pico-8 play session: hold → + tap 🅾, after a click and taps of 🅾, ❎, 🅾+❎, 🅾 in the second before t = 0

[t = 1 s] hold → ~1s, tap 🅾 ~2×
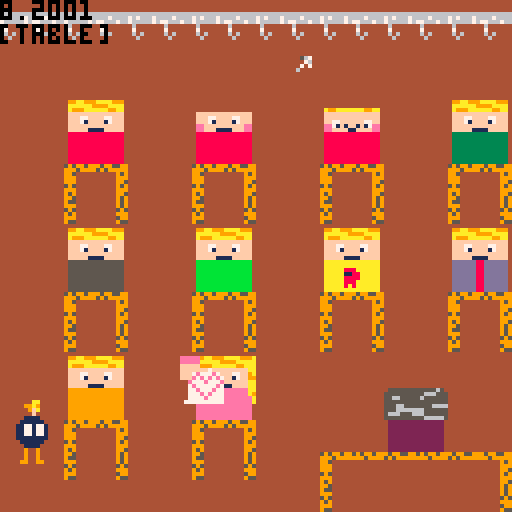
[t = 6 s] hold → ~6s, tap 🅾 ~10×
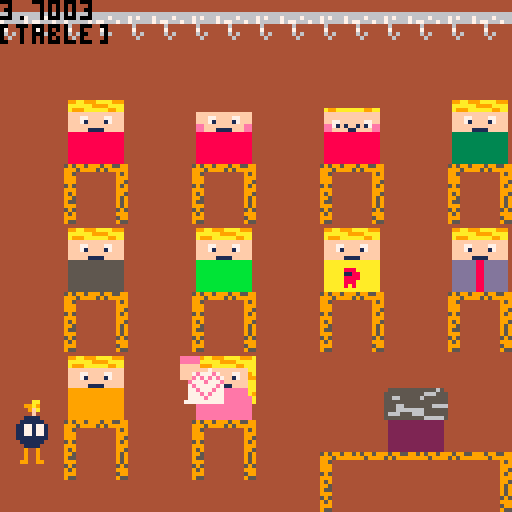
[t = 8 s] hold → ~8s, tap 🅾 ~14×
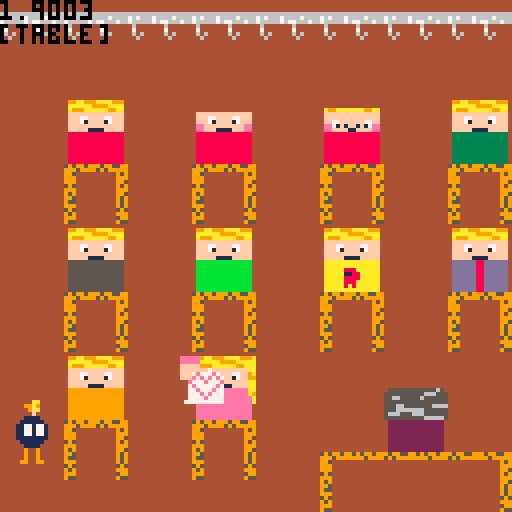

pico-8 cartridge
version 43
__lua__
y1 = 13

x1 = 13

t = 10

mapoff = 0

index = 1
l = {{128,16,25},
				{130,48,25},
		 	{132,80,25},
				{136,112,25},
				{134,16,57},
		 	{138,48,57},
		 	{160,80,57},
				{168,112,57},
				{162,16,89},
				{166,48,89}}
								
function _init()
 index = flr(rnd(#l)) + 1
end

function _draw()
 cls(4)
 map(mapoff,0)
 print(t)
 
 if t > 0 then
 t = t - 0.03
 end
 
 if t < 0 then
  print("die zeit ist um du hast vehrloren") end
 
 if t < 0 then 
  mapoff = 17
  sfx(1)   
 end
 
 
 
 spr(10,96,97,2,2) --lehrer/in  
 
 spr(4,l[1][2],l[1][3],2,2) --rot
 spr(6,l[2][2],l[2][3],2,2) --kajo
 spr(8,l[3][2],l[3][3],2,2) --gustav
 spr(12,l[4][2],l[4][3],2,2) --dunkelgruen
 spr(2,l[5][2],l[5][3],2,2) --grau
 spr(14,l[6][2],l[6][3],2,2) --heellgruen
 spr(32,l[7][2],l[7][3],2,2) --gelb
 spr(42,l[8][2],l[8][3],2,2) --krawatte
 spr(34,l[9][2],l[9][3],2,2) --orange
 spr(40,l[10][2],l[10][3],2,2) --pink
 spr(16,x1,y1) --curser
 spr(192,0,100,2,2)
 
 print(l[index],0)
 spr(l[index][1],l[index][2]-8,l[index][3],2,2)

 if btn(0) then
  x1 = x1 - 2
 end
 
 if btn(1) then
  x1 = x1 + 2
 end
 
 if btn(3) then
  y1 = y1 + 2
 end
 
 if btn(2) then
  y1 = y1 - 2
 end
end
__gfx__
0000000044444444099aa999aaaa9990099aa999aaaa9990000000000000000000000000000000000555555555555650099aa999aaaa9990099aa999aaaa9990
00000000444444440aaaaaa9999aaaa00aaaaaa9999aaaa00000000000000000000000000000000055555555556665550aaaaaa9999aaaa00aaaaaa9999aaaa0
00700700444444440a999aaaaaa99aa00a999aaaaaa99aa000000000000000000a99aaaaaaa99aa055665555565555550a999aaaaaa99aa00a999aaaaaa99aa0
00077000444444440ffffffffffffff00ffffffffffffff00ffffffffffffff00ffffffffffffff055555555555555550ffffffffffffff00ffffffffffffff0
00077000444444440fff77ffff77fff00fff77ffff77fff00fff77ffff77fff00ffffffffffffff055566555555566660fff77ffff77fff00fff77ffff77fff0
00700700444444440fff71ffff17fff00fff71ffff17fff00fff71ffff17fff00ff77ffffff77ff055566666665555550fff71ffff17fff00fff71ffff17fff0
00000000444444440ffffffffffffff00ffffffffffffff00eeffffffffffee00ee71f1ff1f17ee056665556665555550ffffffffffffff00ffffffffffffff0
00000000444444440fffff1111fffff00fffff1111fffff00eefff1111fffee00eeffff11ffffee055555555556666650fffff1111fffff00fffff1111fffff0
00000000000000000555555555555550088888888888888008888888888888800888888888888880022222222222222003333333333333300bbbbbbbbbbbbbb0
00005670000000000555555555555550088888888888888008888888888888800888888888888880022222222222222003333333333333300bbbbbbbbbbbbbb0
00000760000000000555555555555550088888888888888008888888888888800888888888888880022222222222222003333333333333300bbbbbbbbbbbbbb0
00007070000000000555555555555550088888888888888008888888888888800888888888888880022222222222222003333333333333300bbbbbbbbbbbbbb0
00060000000000000555555555555550088888888888888008888888888888800888888888888880022222222222222003333333333333300bbbbbbbbbbbbbb0
00000000000000000555555555555550088888888888888008888888888888800888888888888880022222222222222003333333333333300bbbbbbbbbbbbbb0
00000000000000000555555555555550088888888888888008888888888888800888888888888880022222222222222003333333333333300bbbbbbbbbbbbbb0
00000000000000000555555555555550088888888888888008888888888888800888888888888880022222222222222003333333333333300bbbbbbbbbbbbbb0
099aa999aaaa9990099aa999aaaa999000000000000000000000000000000000a99aa999aaaa999a099aa999aaaa999044444444444444444444444444444444
0aaaaaa9999aaaa00aaaaaa9999aaaa000000000000000000000000000000000aaaaaaa9999aaaaa0aaaaaa9999aaaa059599599959955995959959995995599
0a999aaaaaa99aa00a999aaaaaa99aa000000000000000000000000000000000aa999aaaaaa99aaa0a999aaaaaa99aa099959999595999999995999959599999
0ffffffffffffff00ffffffffffffff0000000000000000000000000000000009affffffffffffaa0ffffffffffffff099544444444449594444444444444444
0fff77ffff77fff00fff77ffff77fff000000000000000000000000000000000aaff77ffff77ff9a0fff77ffff77fff099944444444449994444444444444444
0fff71ffff17fff00fff71ffff17fff000000000000000000000000000000000a9ff71ffff17ff990fff71ffff17fff099944444444449954444444444444444
0ffffffffffffff00ffffffffffffff00000000000000000000000000000000099ffffffffffffaa0ffffffffffffff059544444444449594444444444444444
0fffff1111fffff00fffff1111fffff000000000000000000000000000000000aaffff1111ffffaa0fffff1111fffff099944444444449994444444444444444
0aaaaaaaaaaaaaa00999999999999990000000000000000000000000000000009aeeeeeeeeeeeeaa0dddddd88dddddd095944444444449954444444444444444
0aaaaaaaaaaaaaa0099999999999999000000000000000000000000000000000aaeeeeeeeeeeeea90dddddd88dddddd099544444444449594444444444444444
0aaaaa888aaaaaa0099999999999999000000000000000000000000000000000aeeeeeeeeeeeeeea0dddddd88dddddd095544444444449594444444444444444
0aaaaa1188aaaaa0099999999999999000000000000000000000000000000000aeeeeeeeeeeeeeea0dddddd88dddddd099944444444449594444444444444444
0aaaaa8888aaaaa00999999999999990000000000000000000000000000000000eeeeeeeeeeeeee00dddddd88dddddd059544444444445954444444444444444
0aaaaa888aaaaaa00999999999999990000000000000000000000000000000000eeeeeeeeeeeeee00dddddd88dddddd095944444444449994444444444444444
0aaaaa8a8aaaaaa00999999999999990000000000000000000000000000000000eeeeeeeeeeeeee00dddddd88dddddd099944444444445994444444444444444
0aaaaaaaaaaaaaa00999999999999990000000000000000000000000000000000eeeeeeeeeeeeee00dddddd88dddddd095544444444449554444444444444444
00000000000000000000000000000000000000000000000044444444444444444444444444444444444444444444444400000000000000000000000000000000
00000000000000000000000000000000000000000000000044444444959955995959959944444444444444444444444400000000000000000000000000000000
00000000000000000000000000000000000000000000000044444444995999999995999944444444444444444444444400000000000000000000000000000000
00000000000000000000000000000000000000000000000044444444444449599954444444444444666666666666666600000000000000000000000000000000
00000000000000000000000000000000000000000000000044444444444449999994444444444444767666766667666600000000000000000000000000000000
00000000000000000000000000000000000000000000000044444444444449959994444444444444766666767766676600000000000000000000000000000000
00000000000000000000000000000000000000000000000044444444444449595954444444444444464444444644444400000000000000000000000000000000
00000000000000000000000000000000000000000000000044444444444449999994444444444444474444444744444400000000000000000000000000000000
00000000000000000000000000000000000000000000000044444444444449959594444444444444464644444646444400000000000000000000000000000000
00000000000000000000000000000000000000000000000044444444444449599954444444444444446444444464444400000000000000000000000000000000
00000000000000000000000000000000000000000000000044444444444449599554444444444444444444444444444400000000000000000000000000000000
00000000000000000000000000000000000000000000000044444444444449599994444444444444444444444444444400000000000000000000000000000000
00000000000000000000000000000000000000000000000044444444444445955954444444444444444444444444444400000000000000000000000000000000
00000000000000000000000000000000000000000000000044444444444449999594444444444444444444444444444400000000000000000000000000000000
00000000000000000000000000000000000000000000000044444444444445999994444444444444444444444444444400000000000000000000000000000000
00000000000000000000000000000000000000000000000044444444444449559554444444444444444444444444444400000000000000000000000000000000
00000000000000000000000000000000000000000000000000000000000000000000000000000000000000000000000000000000000000000000000000000000
00000000000000000000000000000000000000000000000000000000000000000000000000000000000000000000000000000000000000000000000000000000
00000000000000000000000000000000000000000000000000000000000000000000000000000000000000000000000000000000000000000000000000000000
00000000000000000000000000000000000000000000000000000000000000000000000000000000000000000000000000000000000000000000000000000000
00000000000000000000000000000000000000000000000000000000000000000000000000000000000000000000000000000000000000000000000000000000
00000000000000000000000000000000000000000000000000000000000000000000000000000000000000000000000000000000000000000000000000000000
00000000000000000000000000000000000000000000000000000000000000000000000000000000000000000000000000000000000000000000000000000000
00000000000000000000000000000000000000000000000000000000000000000000000000000000000000000000000000000000000000000000000000000000
00000000000000000000000000000000000000000000000000000000000000000000000000000000000000000000000000000000000000000000000000000000
00000000000000000000000000000000000000000000000000000000000000000000000000000000000000000000000000000000000000000000000000000000
00000000000000000000000000000000000000000000000000000000000000000000000000000000000000000000000000000000000000000000000000000000
00000000000000000000000000000000000000000000000000000000000000000000000000000000000000000000000000000000000000000000000000000000
00000000000000000000000000000000000000000000000000000000000000000000000000000000000000000000000000000000000000000000000000000000
00000000000000000000000000000000000000000000000000000000000000000000000000000000000000000000000000000000000000000000000000000000
00000000000000000000000000000000000000000000000000000000000000000000000000000000000000000000000000000000000000000000000000000000
00000000000000000000000000000000000000000000000000000000000000000000000000000000000000000000000000000000000000000000000000000000
0000088888000000000008888800000000000888880000000000055555000000000003333300000000000bbbbb00000000000000000000000000000000000000
0000088888000000000008888800000000000888880000000000055555000000000003333300000000000bbbbb00000000000000000000000000000000000000
00000fffff00000000000fffff00000000000fffff00000000000fffff00000000000fffff00000000000fffff00000000000000000000000000000000000000
00000fffff00700000000fffff00700000000fffff00700000000fffff00700000000fffff00700000000fffff00700000000000000000000000000000000000
00000fff7777777000000fff7777777000000fff7777777000000fff7777777000000fff7777777000000fff7777777000000000000000000000000000000000
00000fff7177177000000fff7177777000000fff7177177000000fff7177177000000fff7111111000000fff7177177000000000000000000000000000000000
00000000777177170000000077777717000000007771111700000000777777170000000077771717000000007771771700000000000000000000000000000000
00000007717717770000000771711777000000077177117700000007717717770000000771777777000000077177777700000000000000000000000000000000
00000000771777170000000077777717000000007711111700000000771777170000000077177777000000007777777700000000000000000000000000000000
00000000177177770000000017117117000000001771777700000000177777770000000011111777000000001777777700000000000000000000000000000000
00000000777777700000000077777770000000007777777000000000777717700000000071177770000000007777777000000000000000000000000000000000
00000000000000000000000000000000000000000000000000000000000000000000000000000000000000000000000000000000000000000000000000000000
00000000000000000000000000000000000000000000000000000000000000000000000000000000000000000000000000000000000000000000000000000000
00000000000000000000000000000000000000000000000000000000000000000000000000000000000000000000000000000000000000000000000000000000
00000000000000000000000000000000000000000000000000000000000000000000000000000000000000000000000000000000000000000000000000000000
00000000000000000000000000000000000000000000000000000000000000000000000000000000000000000000000000000000000000000000000000000000
00000aaaaa0000000000099999000000000000000000000000000eeeee0000000000066666000000000000000000000000000000000000000000000000000000
00000aaaaa0000000000099999000000000000000000000000000eeeee0000000000066666000000000000000000000000000000000000000000000000000000
00000fffff00000000000fffff000000000000000000000000000fffff00000000000fffff000000000000000000000000000000000000000000000000000000
00000fffff00700000000fffff000000000000000000000000000fffff00700000000fffff007000000000000000000000000000000000000000000000000000
00000fff7777777000000fff77777777000000000000000000000fff7e777e7000000fff7e777e70000000000000000000000000000000000000000000000000
00000fff7771177000000fff71111117000000000000000000000fffe7e7e7e700000fffe1e117e7000000000000000000000000000000000000000000000000
0000000071177777000000007777777700000000000000000000000e777e777e0000000e7111177e000000000000000000000000000000000000000000000000
00000007771171770000000071111117000000000000000000000007e77777e700000007171717e7000000000000000000000000000000000000000000000000
000000007777777700000000777777770000000000000000000000077e777e77000000071e111177000000000000000000000000000000000000000000000000
0000000771777777000000007111111700000000000000000000000777e7e7770000000717111117000000000000000000000000000000000000000000000000
00000000777771700000000077777777000000000000000000000007777e77770000000711111717000000000000000000000000000000000000000000000000
00000000000000000000000071111117000000000000000000000077777777770000007777711117000000000000000000000000000000000000000000000000
00000000000000000000000000000000000000000000000000000000000000000000000000000000000000000000000000000000000000000000000000000000
00000000000000000000000000000000000000000000000000000000000000000000000000000000000000000000000000000000000000000000000000000000
00000000000000000000000000000000000000000000000000000000000000000000000000000000000000000000000000000000000000000000000000000000
00000000000000000000000000000000000000000000000000000000000000000000000000000000000000000000000000000000000000000000000000000000
00000000aa000000aaaaaaaaaaaaaaaa9aa999aaaa889a9a00000000000000000000000000000000000000000000000000000000000000000000000000000000
00000099a9000000aaaaaaaaaaaaaaa9a99999a899a8999a00000000000000000000000000000000000000000000000000000000000000000000000000000000
00000009fa000000a99aaa999aaaaa9aa99999a99999999900000000000000000000000000000000000000000000000000000000000000000000000000000000
00000000f0000000aa99aa99999999aaaa999999a99a899900000000000000000000000000000000000000000000000000000000000000000000000000000000
0000001111000000a9a99a99a9a99aaaa999998aa9aa9a9900000000000000000000000000000000000000000000000000000000000000000000000000000000
0000011111100000a99aa99aa99aa9aa9899a9aa999a999900000000000000000000000000000000000000000000000000000000000000000000000000000000
0000117717710400aa9aa99aa9aaa9aaa999a9a999999aaa00000000000000000000000000000000000000000000000000000000000000000000000000000000
0000117717710400aaa9a99999aaaaaaa999a9999aa9aaaa00000000000000000000000000000000000000000000000000000000000000000000000000000000
0000117717714000aaa99a99a99aaaaaa99999998aa9aaaa00000000000000000000000000000000000000000000000000000000000000000000000000000000
0000111111110400aa99a99a99aa99aa99a9999a99999aaa00000000000000000000000000000000000000000000000000000000000000000000000000000000
0000011111100400999a9aa9a999aa99999999999999aa9900000000000000000000000000000000000000000000000000000000000000000000000000000000
0000001111000000a999999999aa999a99a999999999999a00000000000000000000000000000000000000000000000000000000000000000000000000000000
000000900900000099aa999a9999aa999a9a9999999a9aa900000000000000000000000000000000000000000000000000000000000000000000000000000000
00000090090000009aaa999999a999aaa999999a999999aa00000000000000000000000000000000000000000000000000000000000000000000000000000000
0000009009000000aaa999aaaaaaa99999999a99999999a900000000000000000000000000000000000000000000000000000000000000000000000000000000
0000099009900000aa99aaaaaaaa9aaaa99999aaa99999a900000000000000000000000000000000000000000000000000000000000000000000000000000000
__gff__
0000000000000000000000000000000000000000000000000000000000000000000000004040000000000000000000000000000040400000000000000000000000000000000000000000000000000000000000000000000000000000000000000000000000000000000000000000000000000000000000000000000000000000
0000000000000000000000000000000000000000000000000000000000000000000000000000000000000000000000000000000000000000000000000000000000000000000000000000000000000000000000000000000000000000000000000000000000000000000000000000000000000000000000000000000000000000
__map__
4a4b4a4b4a4b4a4b4a4b4a4b4a4b4a4b4ac5c4d3c4c5c5d3d3d3d3c3c3c3c3c3c30000000000000000000000000000000000000000000000000000000000000000000000000000000000000000000000000000000000000000000000000000000000000000000000000000000000000000000000000000000000000000000000
5a5b5a5b5a5b5a5b5a5b5a5b5a5b5a5b01c2d4d3c5c3c3c3c3c3c3c3c3c3c3c3c30000000000000000000000000000000000000000000000000000000000000000000000000000000000000000000000000000000000000000000000000000000000000000000000000000000000000000000000000000000000000000000000
0101010101010101010101010101010101c2d3d3c5c3c3c3c3c3c3c3c3c3c3c3c30000000000000000000000000000000000000000000000000000000000000000000000000000000000000000000000000000000000000000000000000000000000000000000000000000000000000000000000000000000000000000000000
0101010101010101010101010101010101d3d3d3c5c3c3c3c3c3c3c3c3c3c3c3c30000000000000000000000000000000000000000000000000000000000000000000000000000000000000000000000000000000000000000000000000000000000000000000000000000000000000000000000000000000000000000000000
0101010101010101010101010101010101d3d3d3c3c3c3c3c3c3c3c3c3c3c3c3c30000000000000000000000000000000000000000000000000000000000000000000000000000000000000000000000000000000000000000000000000000000000000000000000000000000000000000000000000000000000000000000000
01012c2d01012c2d01012c2d01012c2d01d3c3c3c3c2c3c3c3c3c3c3c3c3c3c3c50000000000000000000000000000000000000000000000000000000000000000000000000000000000000000000000000000000000000000000000000000000000000000000000000000000000000000000000000000000000000000000000
01013c3d01013c3d01013c3d01013c3d01c3c3c3c3c3c3c3c3c3c3c3c3c3c3d5c50000000000000000000000000000000000000000000000000000000000000000000000000000000000000000000000000000000000000000000000000000000000000000000000000000000000000000000000000000000000000000000000
0101010101010101010101010101010101d3c3c3c3c3c3c3c3c3c3c3c3c3c3c5c50000000000000000000000000000000000000000000000000000000000000000000000000000000000000000000000000000000000000000000000000000000000000000000000000000000000000000000000000000000000000000000000
0101010101010101010101010101010101d3c5d3c3c3c3c3d5c3c3d3c3c3c3c5c50000000000000000000000000000000000000000000000000000000000000000000000000000000000000000000000000000000000000000000000000000000000000000000000000000000000000000000000000000000000000000000000
01012c2d01012c2d01012c2d01012c2d01d3d3d3c3d5c3c3c5c3c3c5c3c3c3c5c50000000000000000000000000000000000000000000000000000000000000000000000000000000000000000000000000000000000000000000000000000000000000000000000000000000000000000000000000000000000000000000000
01013c3d01013c3d01013c3d01013c3d01d3d3d3d3d4d5c5c3c3c3c3c3c3c5c5c50000000000000000000000000000000000000000000000000000000000000000000000000000000000000000000000000000000000000000000000000000000000000000000000000000000000000000000000000000000000000000000000
0101010101010101010101010101010101d3d3d3d3d4c5d4c3c3d3c5c3c3c5c5c50000000000000000000000000000000000000000000000000000000000000000000000000000000000000000000000000000000000000000000000000000000000000000000000000000000000000000000000000000000000000000000000
0101010101010101010101015656010101d5d5d3d3c5c5c5c3c3c3c5c5c3c5c5d50000000000000000000000000000000000000000000000000000000000000000000000000000000000000000000000000000000000000000000000000000000000000000000000000000000000000000000000000000000000000000000000
01012c2d01012c2d010101015656010101d5d3d3c5c5c5c5c5c5c5c5d5d5d5d4d40000000000000000000000000000000000000000000000000000000000000000000000000000000000000000000000000000000000000000000000000000000000000000000000000000000000000000000000000000000000000000000000
01013c3d01013c3d0101482e2f2e2f4701d5d3d3c5c5d4d4d4d5d4d5d5d5d4d5d5d4d4d4d4d4d40000000000000000000000000000000000000000000000000000000000000000000000000000000000000000000000000000000000000000000000000000000000000000000000000000000000000000000000000000000000
0101010101010101565658010101015746d5d3d3d4d5d5d5d5d5d5d5d5d5d5d5d50000000000000000000000000000000000000000000000000000000000000000000000000000000000000000000000000000000000000000000000000000000000000000000000000000000000000000000000000000000000000000000000
